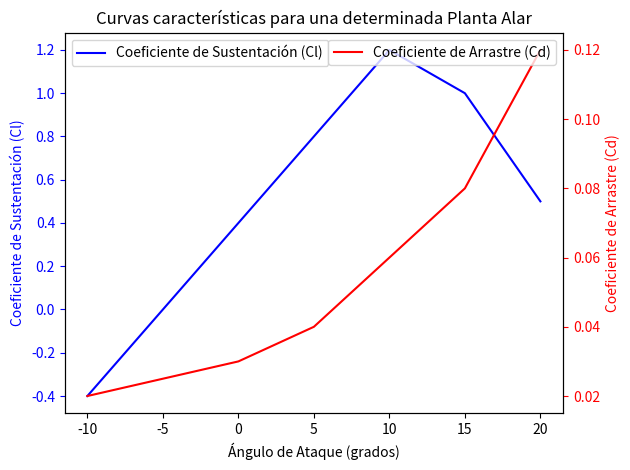

Write Python code to recreate this figure.
import matplotlib.pyplot as plt

# Datos de ejemplo para el gráfico
alpha = [-10, -5, 0, 5, 10, 15, 20]  # Ángulo de ataque en grados
Cl = [-0.4, 0.0, 0.4, 0.8, 1.2, 1.0, 0.5]  # Coeficiente de sustentación
Cd = [0.02, 0.025, 0.03, 0.04, 0.06, 0.08, 0.12]  # Coeficiente de arrastre

# Crear la figura y los ejes
fig, ax1 = plt.subplots()

# Gráfica del Coeficiente de Sustentación
ax1.plot(alpha, Cl, 'b-', label='Coeficiente de Sustentación (Cl)')
ax1.set_xlabel('Ángulo de Ataque (grados)')
ax1.set_ylabel('Coeficiente de Sustentación (Cl)', color='b')
ax1.tick_params('y', colors='b')

# Crear un segundo eje y para el Coeficiente de Arrastre
ax2 = ax1.twinx()
ax2.plot(alpha, Cd, 'r-', label='Coeficiente de Arrastre (Cd)')
ax2.set_ylabel('Coeficiente de Arrastre (Cd)', color='r')
ax2.tick_params('y', colors='r')

# Añadir título y leyenda
plt.title('Curvas características para una determinada Planta Alar')
fig.tight_layout()
ax1.legend(loc='upper left')
ax2.legend(loc='upper right')

# Mostrar el gráfico
plt.show()
